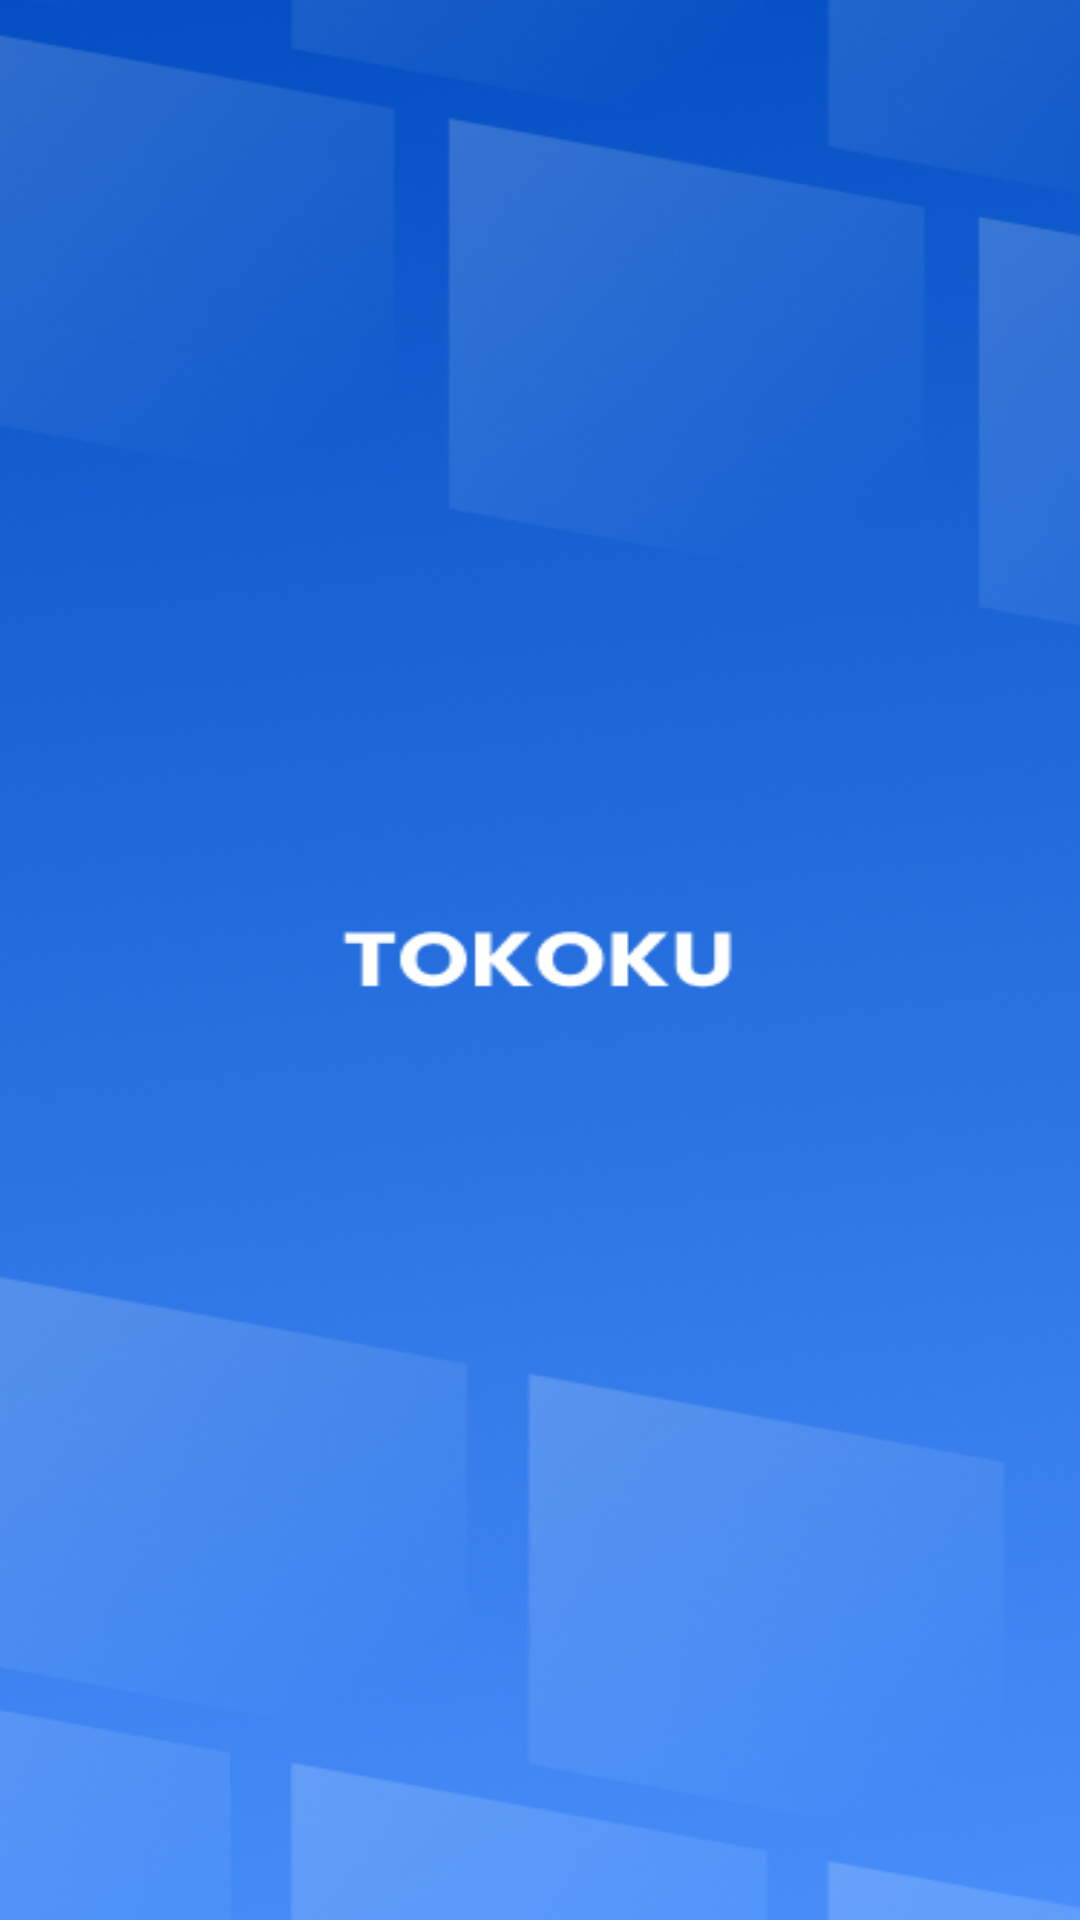

Reconstruct the res/layout file that produces this screen, plus the resources it refers to.
<!-- AndroidManifest.xml: application theme Theme.TokoKu -->
<!-- res/layout/activity_splash_screen.xml -->
<?xml version="1.0" encoding="utf-8"?>
<androidx.constraintlayout.widget.ConstraintLayout xmlns:android="http://schemas.android.com/apk/res/android"
    xmlns:app="http://schemas.android.com/apk/res-auto"
    xmlns:tools="http://schemas.android.com/tools"
    android:layout_width="match_parent"
    android:layout_height="match_parent"
    android:background="@drawable/img_splashscreen"
    tools:context=".presentation.splashscreen.SplashScreenActivity">

</androidx.constraintlayout.widget.ConstraintLayout>
<!-- resources referenced by this layout -->
<resources>
  <!-- drawable img_splashscreen: png bitmap (drawable, 260875 bytes) -->
  <style name="Theme.TokoKu" parent="Base.Theme.TokoKu" />
  <style name="Base.Theme.TokoKu" parent="Theme.Material3.DayNight.NoActionBar">
          
          <item name="colorPrimary">@color/blue</item>
          <item name="colorAccent">@color/gray</item>
          <item name="colorPrimaryDark">@color/blue_dark</item>
      </style>
  <color name="blue">#005EEF</color>
  <color name="gray">#67757D</color>
  <color name="blue_dark">#0248B3</color>
</resources>
